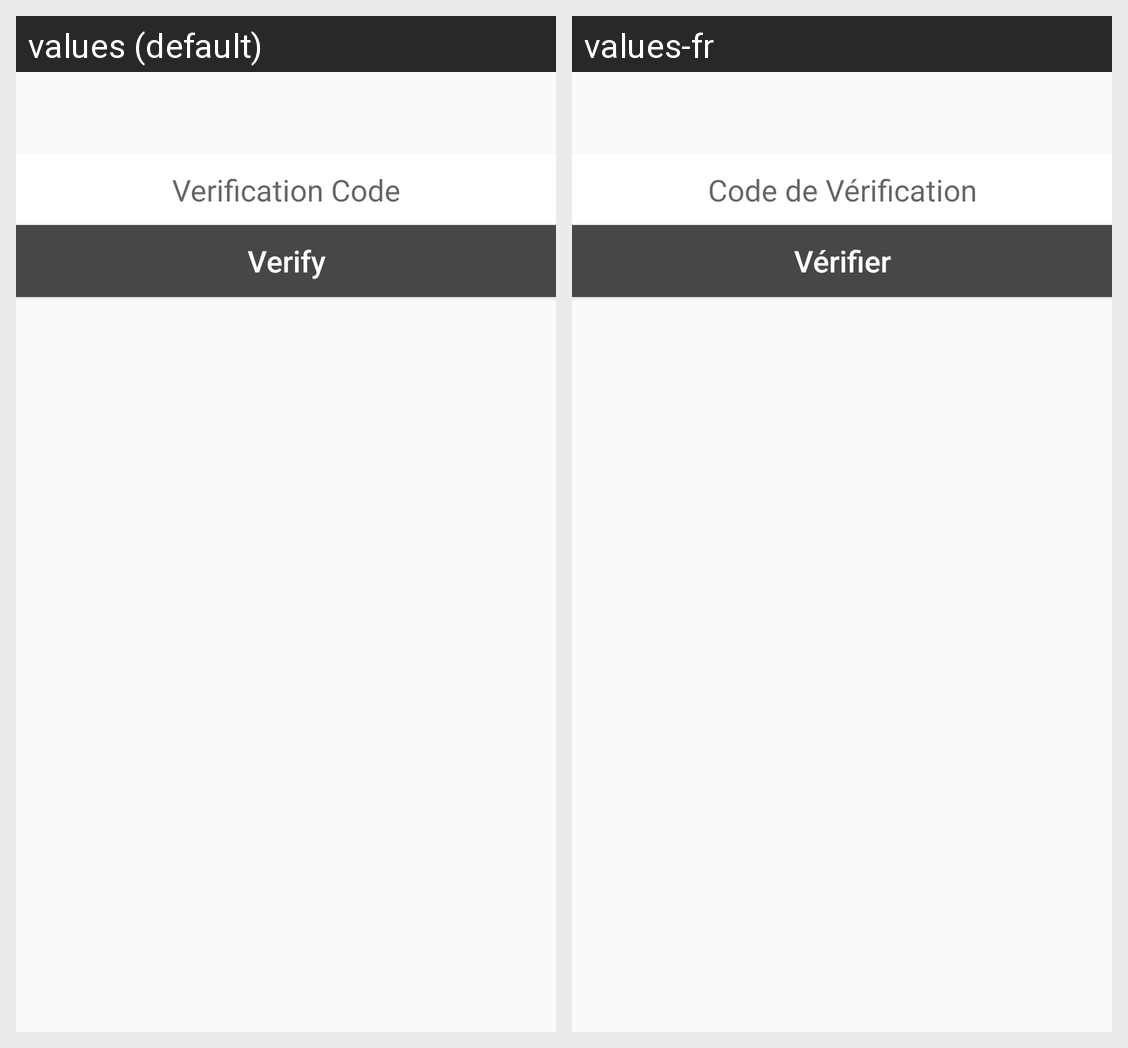

Here is an Android app screen in its default locale and in the app's own translations. Write out the translated-string differences for the strings that appear on this screen.
Android screen res/layout/activity_verification.xml rendered under 2 locales, left to right: values (default), values-fr. Device: Nexus 5 (rendered at 1080×1920; each locale shown at half size, 540×960, under a caption strip naming it); theme AppTheme.
Strings drawn on this screen, with the default value and each locale's value (text and hints the layout hard-codes, and strings that could not be matched under every locale, appear in the picture but are not listed):

verification_code
  values: Verification Code
  values-fr: Code de Vérification

verify
  values: Verify
  values-fr: Vérifier
